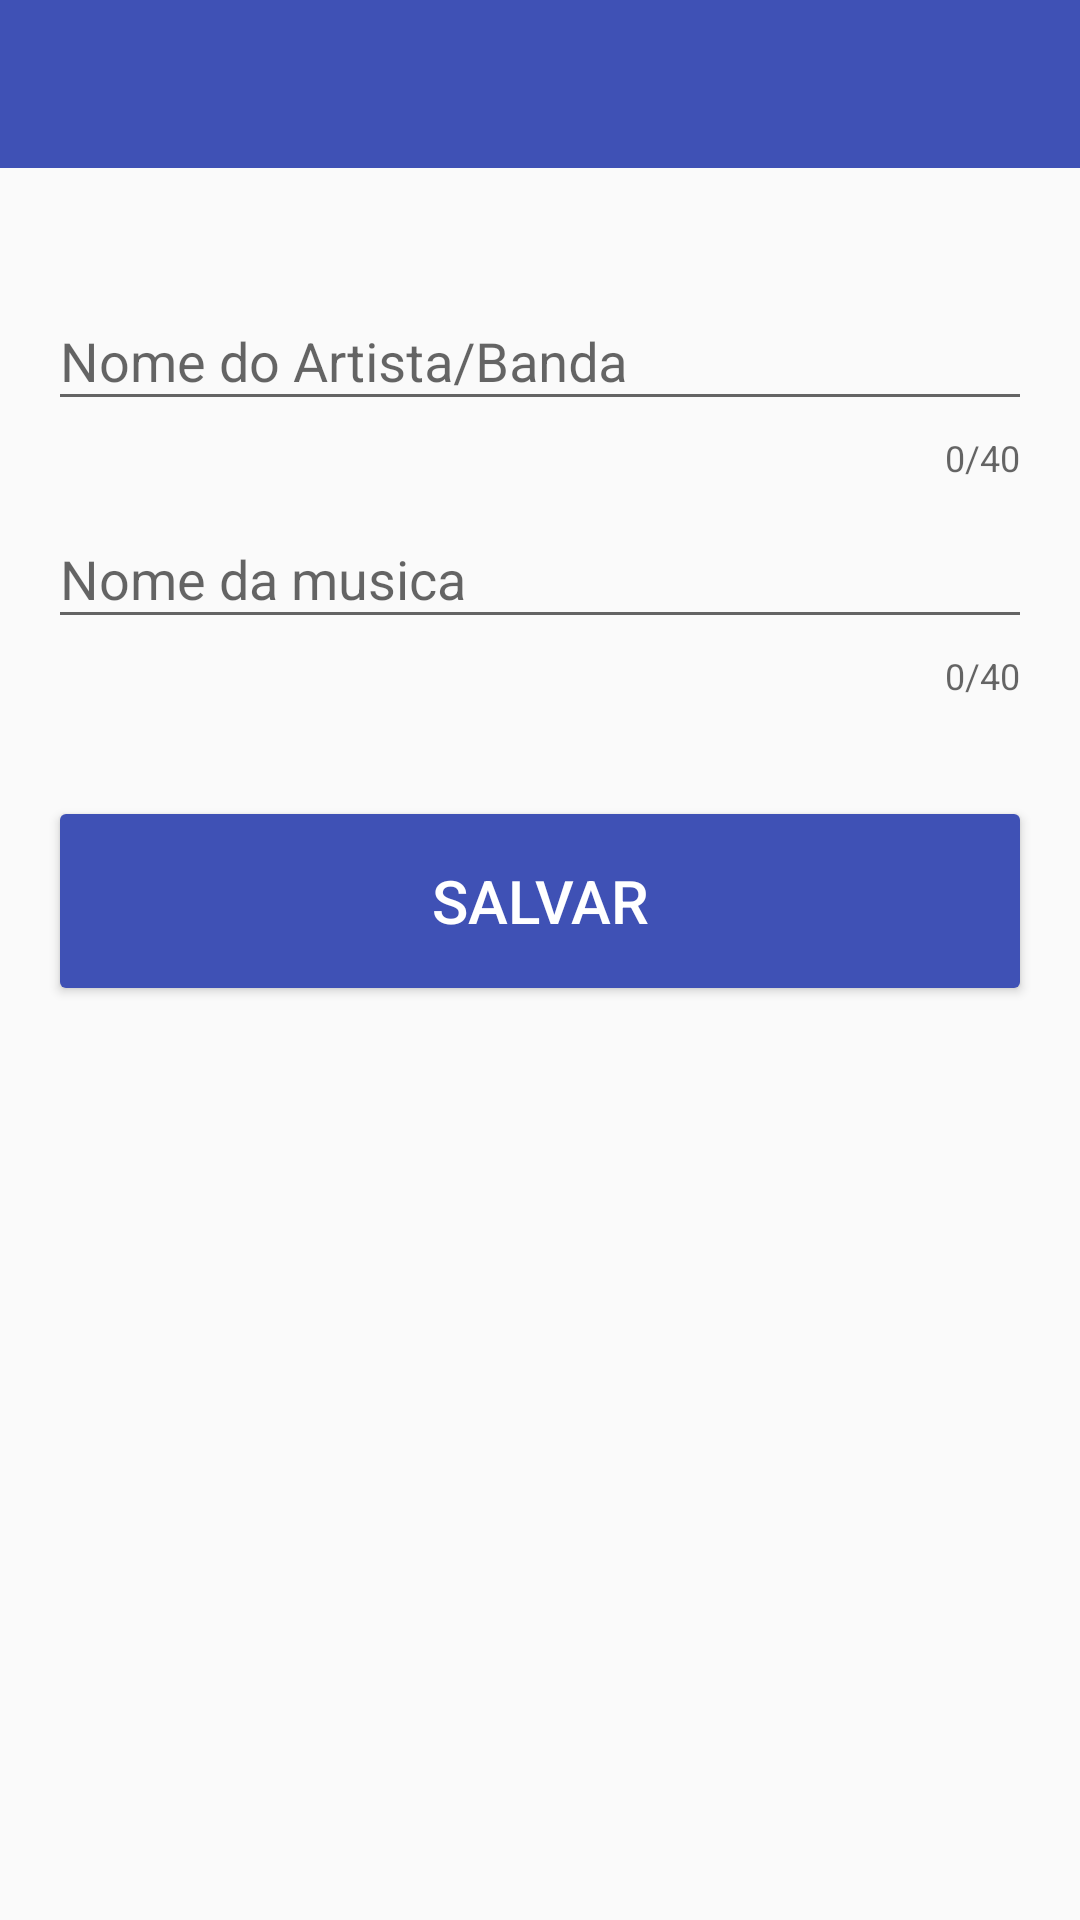

Layout XML and referenced resources for this Android screen:
<!-- AndroidManifest.xml: application theme AppTheme -->
<!-- res/layout/activity_update_music.xml -->
<?xml version="1.0" encoding="utf-8"?>
<LinearLayout xmlns:android="http://schemas.android.com/apk/res/android"
    xmlns:app="http://schemas.android.com/apk/res-auto"
    xmlns:tools="http://schemas.android.com/tools"
    android:layout_width="match_parent"
    android:layout_height="match_parent"
    android:orientation="vertical"
    tools:context=".UpdateMusicActivity">

    <include layout="@layout/toolbar" android:id="@+id/toolbar"></include>

    <android.support.design.widget.TextInputLayout
        android:id="@+id/textLayoutArtista"
        android:layout_width="match_parent"
        android:layout_height="wrap_content"
        android:layout_marginTop="32dp"
        android:layout_marginRight="16dp"
        android:layout_marginLeft="16dp"
        app:counterEnabled="true"
        app:counterMaxLength="40"
        >

        <android.support.v7.widget.AppCompatEditText
            android:id="@+id/artista"
            android:layout_width="match_parent"
            android:layout_height="wrap_content"
            android:hint="@string/artista"
            android:inputType="text"/>

    </android.support.design.widget.TextInputLayout>


    <android.support.design.widget.TextInputLayout
        android:id="@+id/textLayoutMusica"
        android:layout_width="match_parent"
        android:layout_height="wrap_content"
        android:layout_marginRight="16dp"
        android:layout_marginLeft="16dp"
        app:counterEnabled="true"
        app:counterMaxLength="40">

        <android.support.v7.widget.AppCompatEditText
            android:id="@+id/musica"
            android:layout_width="match_parent"
            android:layout_height="wrap_content"
            android:hint="@string/musica"

            android:inputType="text"/>

    </android.support.design.widget.TextInputLayout>

    <Button
        android:id="@+id/btnSalvar"
        android:layout_width="match_parent"
        android:layout_height="wrap_content"
        android:layout_marginTop="32dp"
        android:layout_marginRight="16dp"
        android:layout_marginLeft="16dp"
        android:text="@string/salvar"
        android:backgroundTint="@color/colorPrimary"
        android:textColor="@android:color/white"
        android:textSize="20sp"
        android:height="70dp"
        android:layout_below="@id/layoutFile" />

</LinearLayout>
<!-- res/layout/toolbar.xml (included above) -->
<?xml version="1.0" encoding="utf-8"?>
<android.support.v7.widget.Toolbar
    android:layout_width="match_parent"
    android:layout_height="wrap_content"
    android:background="?attr/colorPrimary"
    android:id="@+id/toolbar"
    xmlns:android="http://schemas.android.com/apk/res/android"
    android:theme="@style/ThemeOverlay.AppCompat.Dark.ActionBar">

</android.support.v7.widget.Toolbar>
<!-- resources referenced by this layout -->
<resources>
  <color name="colorPrimary">#3F51B5</color>
  <string name="artista">Nome do Artista/Banda</string>
  <string name="musica">Nome da musica</string>
  <string name="salvar">SALVAR</string>
  <style name="AppTheme" parent="Theme.AppCompat.Light.NoActionBar">
          
          <item name="colorPrimary">@color/colorPrimary</item>
          <item name="colorPrimaryDark">@color/colorPrimaryDark</item>
          <item name="colorAccent">@color/colorAccent</item>
          <item name="popupTheme">@style/PopupMenuTheme</item>
      </style>
  <color name="colorPrimaryDark">#303F9F</color>
  <color name="colorAccent">#FF4081</color>
  <style name="PopupMenuTheme" parent="Base.ThemeOverlay.AppCompat.Light">
          <item name="android:background">@android:color/white</item>
      </style>
</resources>
